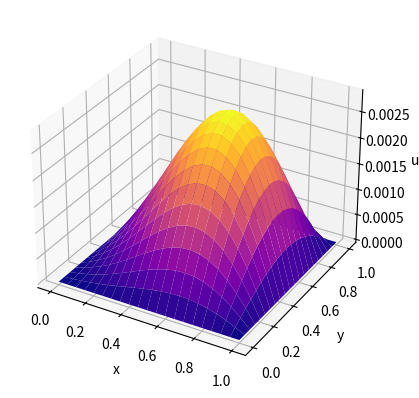

Write the Python code that produced this figure.
import numpy as np
import matplotlib.pyplot as plt
from matplotlib import cm

def solve(matrix: np.matrix, values: np.array, eps: float = 1e-5, w: float = 1, iter_max=1e5):
    if w <= 0 or w >= 2:
        exit(f"Invalid value of {w = }. w must be in (0, 2)")
    x = values.copy()
    iterations = 0
    while True:
        # print(x)
        iterations += 1
        x_prev = x.copy()
        for i in range(len(matrix)):
            x[i] = (1 - w) * x[i] + w / matrix[i, i] * (values[i] - sum(matrix[i, j] * x[j] for j in range(i)) - sum(
                matrix[i, j] * x[j] for j in range(i + 1, len(matrix))))
        if np.linalg.norm(x - x_prev, ord=1) < eps or iterations > iter_max:
            break

    return x, iterations

def g(x, y):
    return -x*y*(x-1)*(y-1)*(2*y+x)
    # return 0

def phi(x, y):
    return 0
    # return x + y**2



ax, bx = 0, 1
ay, by = 0, 1
n = 20
m = 20

hx = bx/n
hy = by/m
xl = np.linspace(ax, bx, num=n+1)
yl = np.linspace(ay, by, num=m+1)

matrix = np.zeros(((n+1)**2, (m+1)**2))
values = np.zeros((n+1, m+1))

for i in range(1,n):
    for j in range(1,m):
        mat = np.zeros((n+1, m+1))
        
        mat[i+1, j] = mat[i-1, j] = 1/hx**2
        mat[i, j+1] = mat[i, j-1] = 1/hy**2
        mat[i, j] = -2 * (1/hx**2 + 1/hy**2)
        
        matrix[i * (n+1) + j] = mat.flatten()
        
        values[i, j] = g(xl[i], yl[j])

for i in range(n+1):
    for j in [0, m]:
        mat = np.zeros((n+1, m+1))
        
        mat[i, j] = 1
        
        matrix[i * (n+1) + j] = mat.flatten()
        
        values[i, j] = phi(xl[i], yl[j])

for i in [0, n]:
    for j in range(1,m):
        mat = np.zeros((n+1, m+1))
        
        mat[i, j] = 1
        
        matrix[i * (n+1) + j] = mat.flatten()
        
        values[i, j] = phi(xl[i], yl[j])

values = values.flatten()

# print(matrix)
# print(values)

u, it = solve(matrix, values, eps=1e-2)
print(it)
uu = u.reshape(m+1, n+1)


xx, yy = np.meshgrid(xl, yl)
        
fig, ax = plt.subplots(subplot_kw={"projection": "3d"})
ax.plot_surface(xx, yy, uu, 
                cmap=cm.plasma,
                linewidth=0, antialiased=True)
# ax.set_title(leg[i])
ax.set_xlabel('x')
ax.set_ylabel('y')
ax.set_zlabel('u')

# print(cm.cmaps_listed)
plt.show()